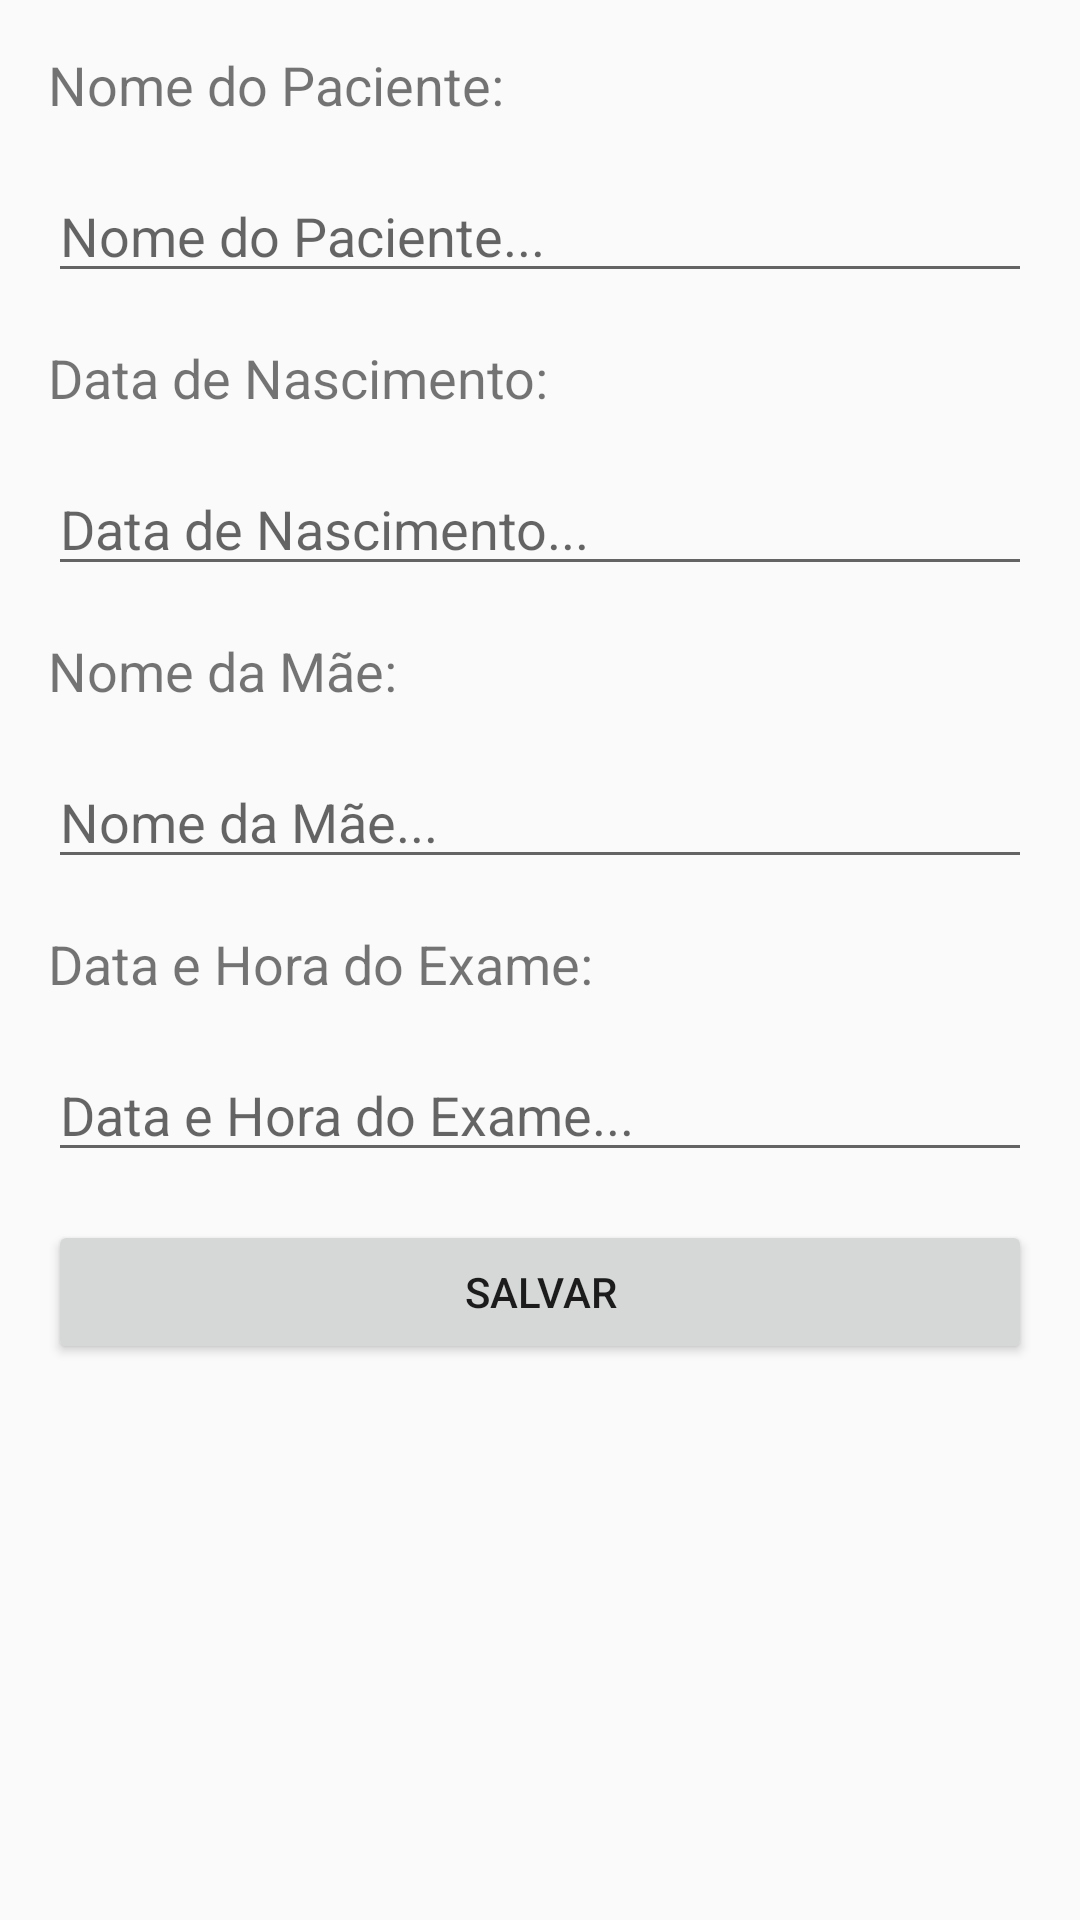

This screen was rendered from an Android layout file. Write that file and the resources it references.
<!-- AndroidManifest.xml: application theme AppTheme -->
<!-- res/layout/activity_cadastrar_exame.xml -->
<?xml version="1.0" encoding="utf-8"?>
<ScrollView xmlns:android="http://schemas.android.com/apk/res/android"
    android:layout_width="match_parent"
    android:layout_height="match_parent">

    <LinearLayout xmlns:android="http://schemas.android.com/apk/res/android"
        xmlns:app="http://schemas.android.com/apk/res-auto"
        xmlns:tools="http://schemas.android.com/tools"
        android:layout_width="match_parent"
        android:layout_height="match_parent"
        android:orientation="vertical"
        tools:context=".CadastrarExameActivity">

        <TextView
            android:layout_width="wrap_content"
            android:layout_height="wrap_content"
            android:paddingStart="16dp"
            android:paddingLeft="16dp"
            android:paddingTop="16dp"
            android:paddingEnd="16dp"
            android:paddingRight="16dp"
            android:paddingBottom="8dp"
            android:text="Nome do Paciente:"
            android:textSize="18sp" />

        <EditText
            android:id="@+id/nome_paciente_ed"
            android:layout_width="match_parent"
            android:layout_height="wrap_content"
            android:layout_marginStart="16dp"
            android:layout_marginLeft="16dp"
            android:layout_marginTop="8dp"
            android:layout_marginEnd="16dp"
            android:layout_marginRight="16dp"
            android:hint="Nome do Paciente..."
            android:inputType="textPersonName" />

        <TextView
            android:layout_width="wrap_content"
            android:layout_height="wrap_content"
            android:paddingStart="16dp"
            android:paddingLeft="16dp"
            android:paddingTop="16dp"
            android:paddingEnd="16dp"
            android:paddingRight="16dp"
            android:paddingBottom="8dp"
            android:text="Data de Nascimento:"
            android:textSize="18sp" />

        <EditText
            android:id="@+id/data_nascimento_ed"
            android:layout_width="match_parent"
            android:layout_height="wrap_content"
            android:layout_marginStart="16dp"
            android:layout_marginLeft="16dp"
            android:layout_marginTop="8dp"
            android:layout_marginEnd="16dp"
            android:layout_marginRight="16dp"
            android:clickable="true"
            android:editable="false"
            android:hint="Data de Nascimento..."
            android:inputType="date" />

        <TextView
            android:layout_width="wrap_content"
            android:layout_height="wrap_content"
            android:paddingStart="16dp"
            android:paddingLeft="16dp"
            android:paddingTop="16dp"
            android:paddingEnd="16dp"
            android:paddingRight="16dp"
            android:paddingBottom="8dp"
            android:text="Nome da Mãe:"
            android:textSize="18sp" />

        <EditText
            android:id="@+id/nome_mae_ed"
            android:layout_width="match_parent"
            android:layout_height="wrap_content"
            android:layout_marginStart="16dp"
            android:layout_marginLeft="16dp"
            android:layout_marginTop="8dp"
            android:layout_marginEnd="16dp"
            android:layout_marginRight="16dp"
            android:hint="Nome da Mãe..."
            android:inputType="textPersonName" />

        <TextView
            android:layout_width="wrap_content"
            android:layout_height="wrap_content"
            android:paddingStart="16dp"
            android:paddingLeft="16dp"
            android:paddingTop="16dp"
            android:paddingEnd="16dp"
            android:paddingRight="16dp"
            android:paddingBottom="8dp"
            android:text="Data e Hora do Exame:"
            android:textSize="18sp" />

        <EditText
            android:id="@+id/data_hora_ed"
            android:layout_width="match_parent"
            android:layout_height="wrap_content"
            android:layout_marginStart="16dp"
            android:layout_marginLeft="16dp"
            android:layout_marginTop="8dp"
            android:layout_marginEnd="16dp"
            android:layout_marginRight="16dp"
            android:clickable="true"
            android:editable="false"
            android:hint="Data e Hora do Exame..."
            android:inputType="datetime" />

        <Button
            android:id="@+id/salvar_exame_button"
            android:layout_width="match_parent"
            android:layout_height="wrap_content"
            android:layout_margin="16dp"
            android:text="Salvar" />

    </LinearLayout>
</ScrollView>
<!-- resources referenced by this layout -->
<resources>
  <style name="AppTheme" parent="Theme.AppCompat.Light.DarkActionBar">
          
          <item name="colorPrimary">@color/colorPrimary</item>
          <item name="colorPrimaryDark">@color/colorPrimaryDark</item>
          <item name="colorAccent">@color/colorAccent</item>
      </style>
  <!-- not gathered from this repository: default colours our renderer supplied (Android Studio template values) -->
  <color name="colorPrimary">#FF6200EE</color>
  <color name="colorPrimaryDark">#FF3700B3</color>
  <color name="colorAccent">#FF03DAC5</color>
</resources>
